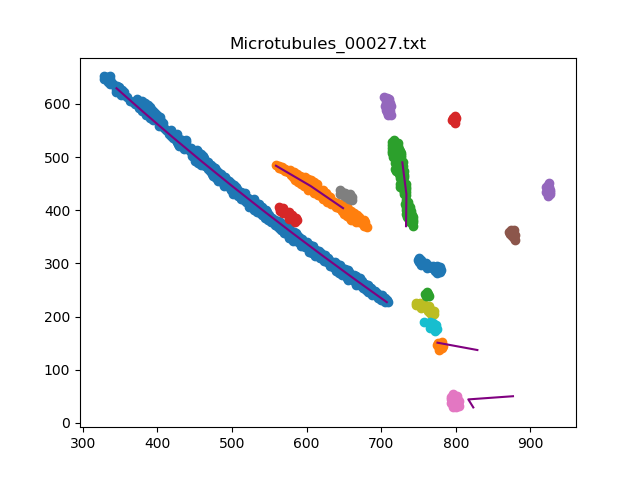

Data behind this chart, as committed beside it:
, x, y
0, 707.6, [227.]
1, 665.2, [269.5935187]
2, 623.2, [312.78215643]
3, 581.8, [356.39587918]
4, 540.8, [400.60472094]
5, 500.5, [445.23864773]
6, 460.7, [490.46769354]
7, 421.5, [536.29185837]
8, 383.1, [582.62612523]
9, 345.3, [629.4704941]
0, [559.], 483.8
1, [605.49129826], 445.6
2, [648.95639128], 403.9
0, 733.4, [370.]
1, 733.9, [430.15903181]
2, 728.4, [490.12242448]
0, 583.8, [378.]
0, 713.5, [579.]
0, 880.2, [344.]
0, 823.5, [29.]
1, 816.8, [44.1080216]
2, 876.7, [50.07421484]
0, [645.], 430
0, [747.], 221
0, 759.9, [173.]
0, [750.], 312
0, 829, [137.]
1, 775.5, [150.81716343]
0, 764, [238.]
0, 799, [564.]
0, 924.3, [427.]
